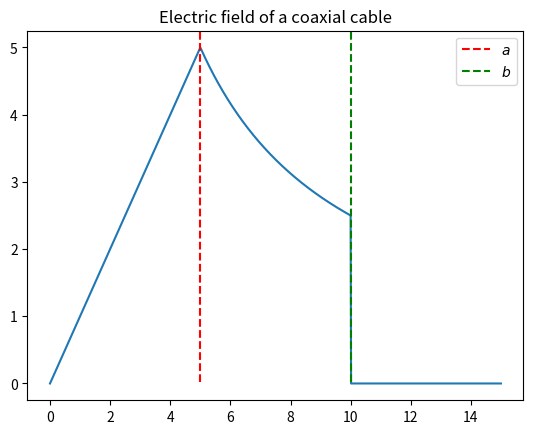

This chart was generated by the following Python code: (Note: this script raises an exception after producing the figure.)
import numpy as np
import matplotlib.pyplot as plt

b = 10
a = 5

s = np.linspace(0,15,1000)

def efield(x):
    return np.where(x > b, 0, np.where(x < a, s, a**2/s))


plt.plot(s,efield(s))
plt.axvline(a, 0.05, linestyle="--", label=r"$a$", color="r")
plt.axvline(b, 0.05, linestyle="--", label=r"$b$", color="g")

plt.title("Electric field of a coaxial cable")
plt.legend()
plt.savefig("ch02/p17.png")
plt.show()
